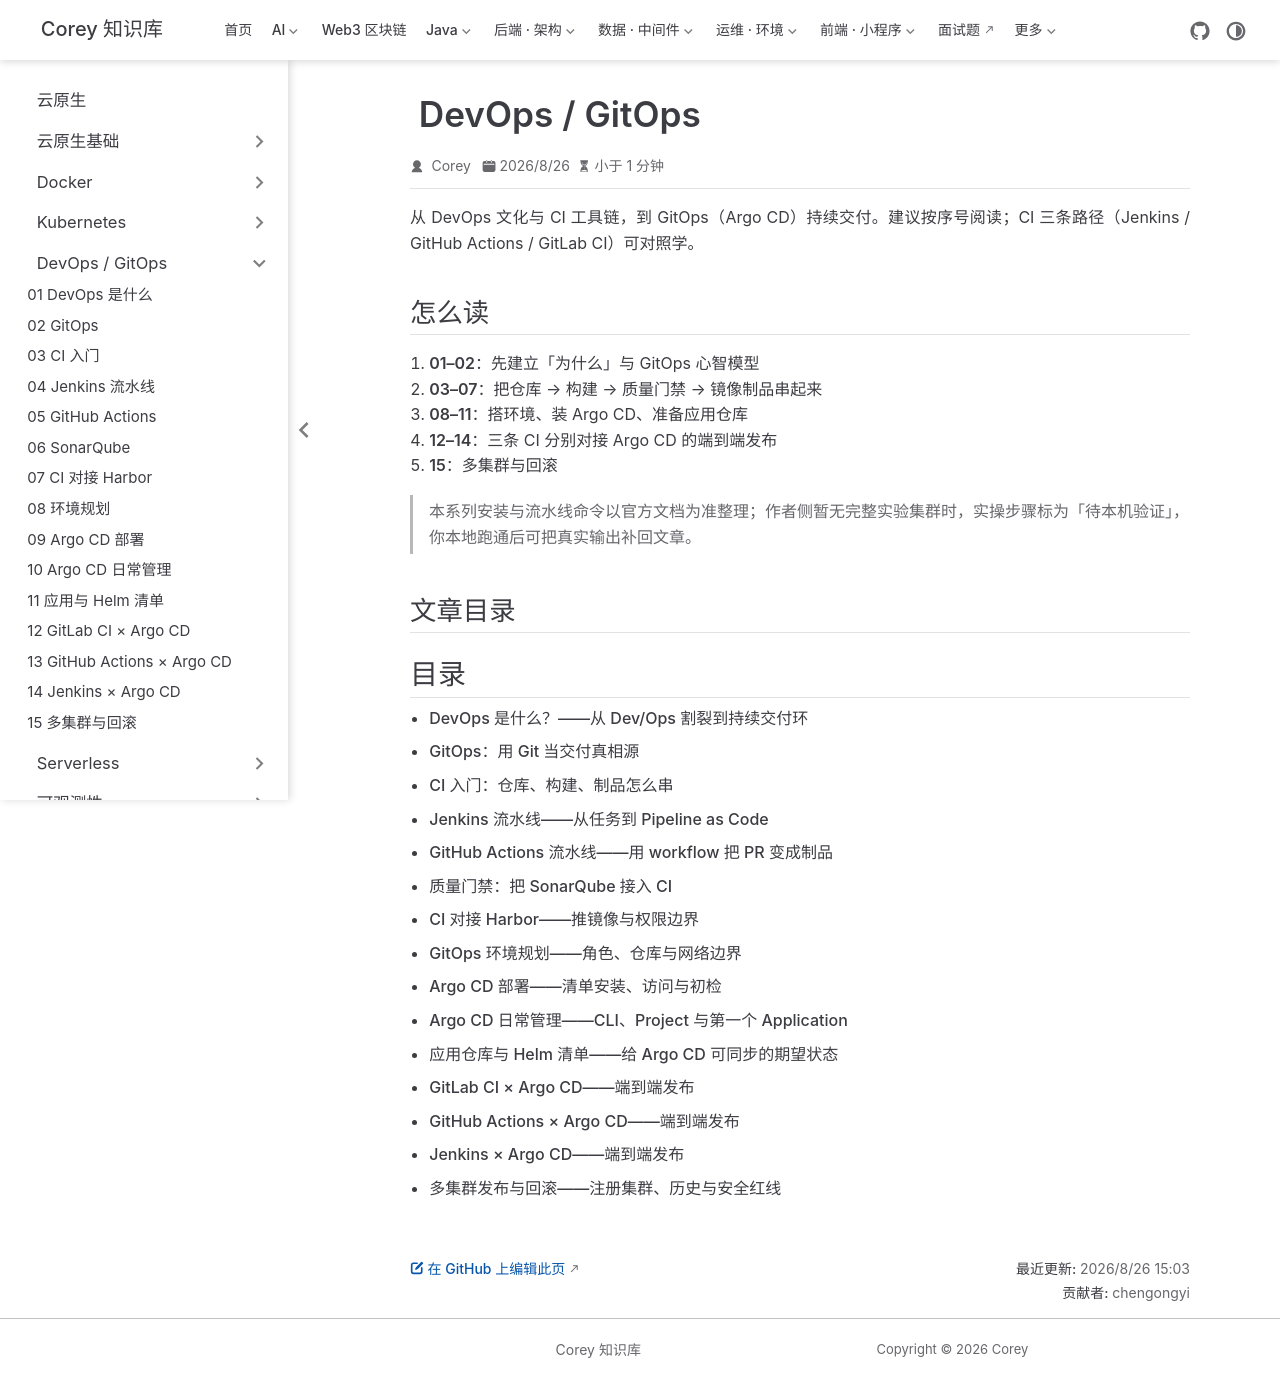

repository: code-corey/code-corey.github.io · page: 云原生/devops/index.html · generator: jekyll

---
title: DevOps / GitOps
index: false
icon: gears
article: false
---

# DevOps / GitOps

从 DevOps 文化与 CI 工具链，到 GitOps（Argo CD）持续交付。建议按序号阅读；CI 三条路径（Jenkins / GitHub Actions / GitLab CI）可对照学。

## 怎么读

1. **01–02**：先建立「为什么」与 GitOps 心智模型  
2. **03–07**：把仓库 → 构建 → 质量门禁 → 镜像制品串起来  
3. **08–11**：搭环境、装 Argo CD、准备应用仓库  
4. **12–14**：三条 CI 分别对接 Argo CD 的端到端发布  
5. **15**：多集群与回滚

> 本系列安装与流水线命令以官方文档为准整理；作者侧暂无完整实验集群时，实操步骤标为「待本机验证」，你本地跑通后可把真实输出补回文章。

## 文章目录

<Catalog />
